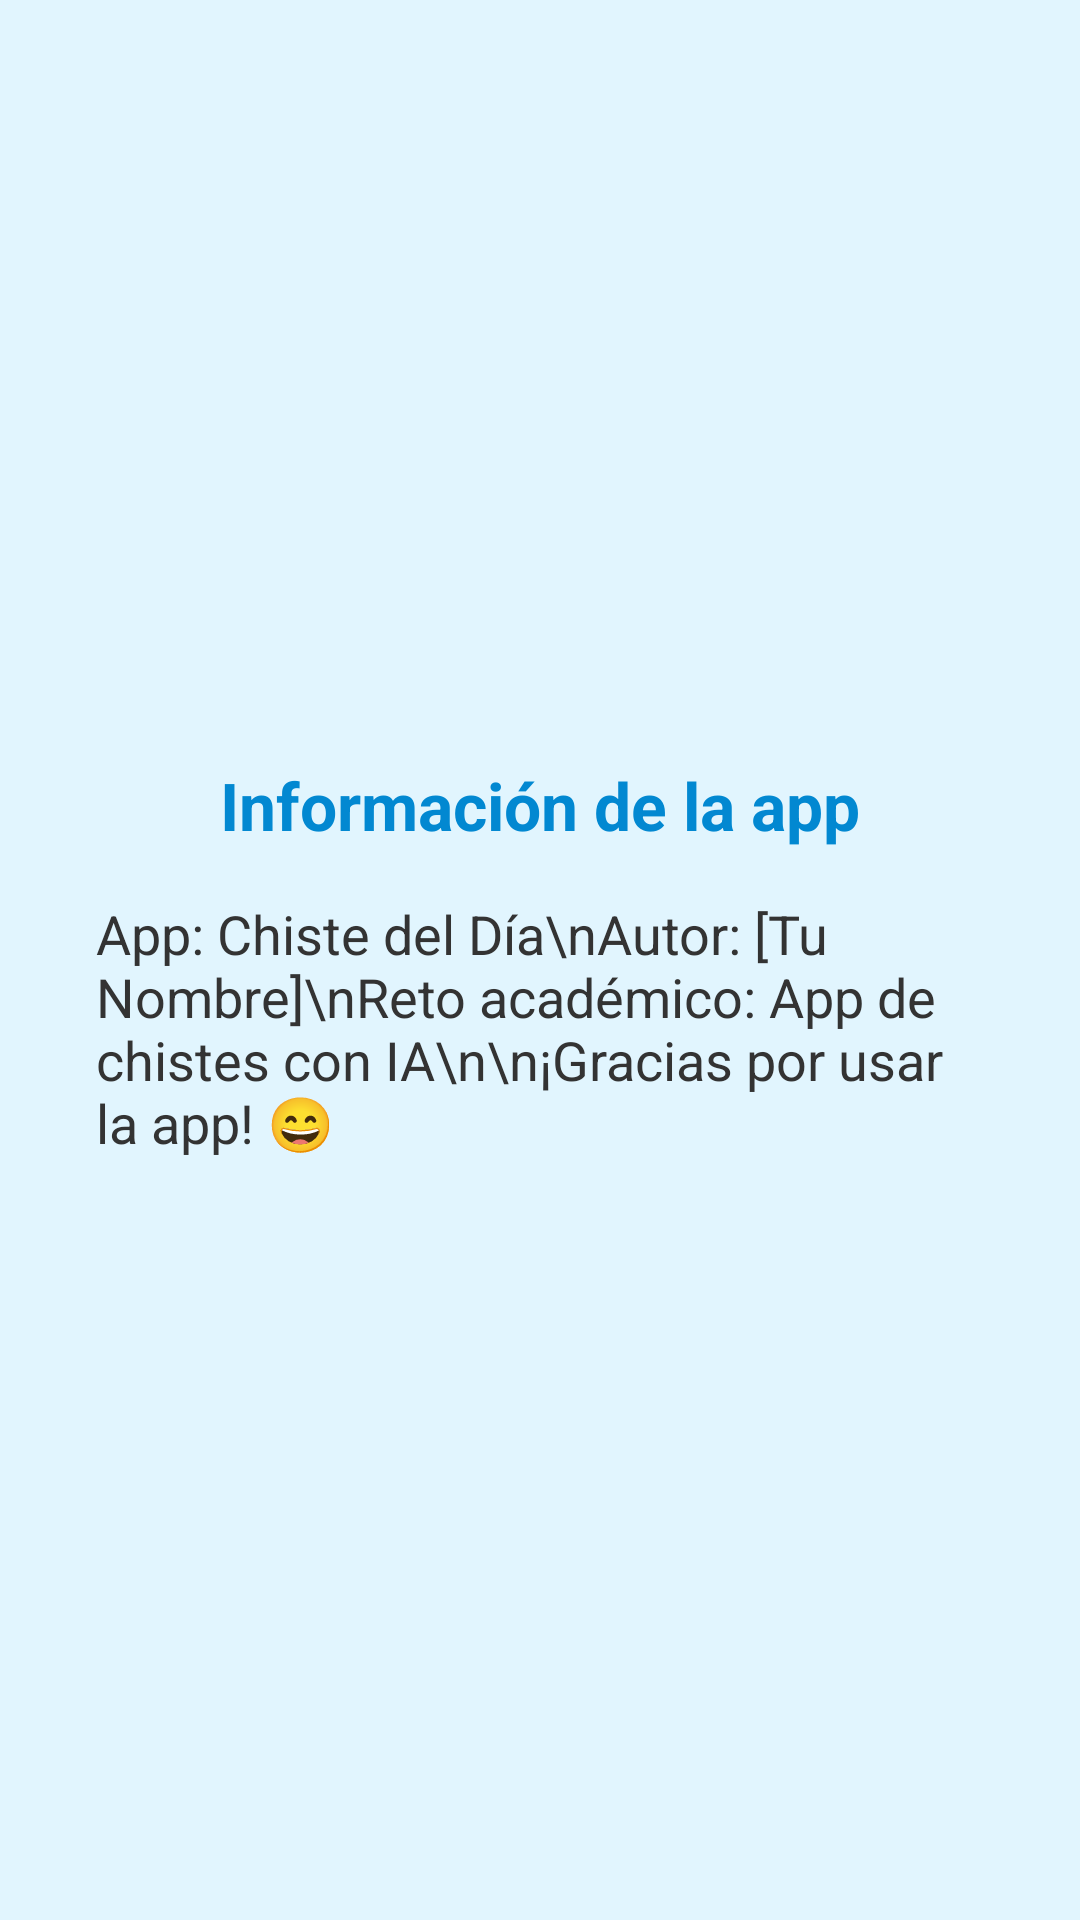

Layout XML and referenced resources for this Android screen:
<!-- AndroidManifest.xml: application theme Theme.AppChistesdelDia -->
<!-- res/layout/activity_about.xml -->
<?xml version="1.0" encoding="utf-8"?>
<LinearLayout xmlns:android="http://schemas.android.com/apk/res/android"
    android:layout_width="match_parent"
    android:layout_height="match_parent"
    android:orientation="vertical"
    android:gravity="center"
    android:background="#E1F5FE"
    android:padding="32dp">

    <TextView
        android:id="@+id/aboutTextView"
        android:layout_width="wrap_content"
        android:layout_height="wrap_content"
        android:text="Información de la app"
        android:textSize="22sp"
        android:textStyle="bold"
        android:textColor="#0288D1"
        android:layout_marginBottom="16dp"/>

    <TextView
        android:layout_width="wrap_content"
        android:layout_height="wrap_content"
        android:text="App: Chiste del Día\nAutor: [Tu Nombre]\nReto académico: App de chistes con IA\n\n¡Gracias por usar la app! 😄"
        android:textSize="18sp"
        android:textColor="#333"/>

</LinearLayout>
<!-- resources referenced by this layout -->
<resources>
  <style name="Theme.AppChistesdelDia" parent="Base.Theme.AppChistesdelDia" />
  <style name="Base.Theme.AppChistesdelDia" parent="Theme.Material3.DayNight.NoActionBar">
          
          
      </style>
</resources>
